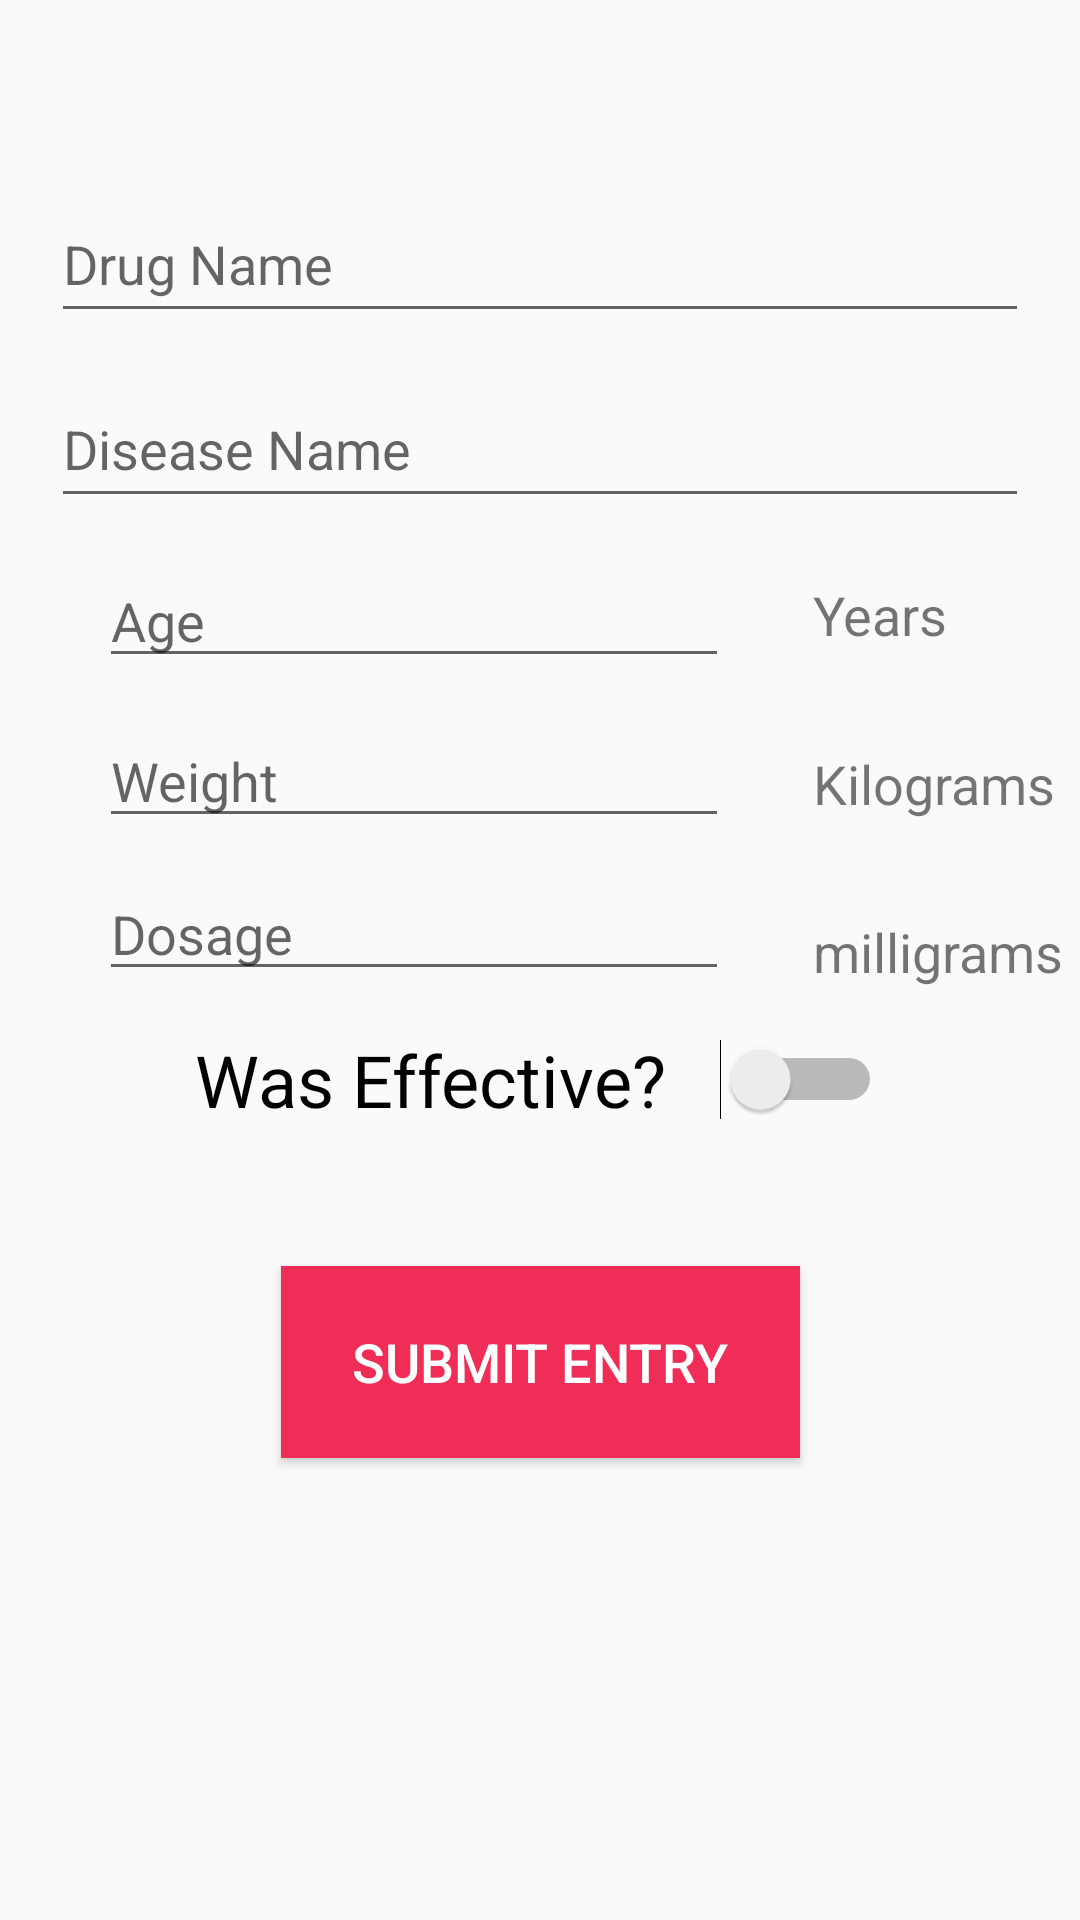

Android layout source for this screen:
<!-- AndroidManifest.xml: application theme AppTheme -->
<!-- res/layout/activity_main.xml -->
<?xml version="1.0" encoding="utf-8"?>
<androidx.constraintlayout.widget.ConstraintLayout xmlns:android="http://schemas.android.com/apk/res/android"
    xmlns:app="http://schemas.android.com/apk/res-auto"
    xmlns:tools="http://schemas.android.com/tools"
    android:layout_width="match_parent"
    android:layout_height="match_parent"
    tools:context=".MainActivity">

    <EditText
        android:id="@+id/disease_name"
        android:layout_width="326dp"
        android:layout_height="49dp"
        android:layout_marginStart="8dp"
        android:layout_marginLeft="8dp"
        android:layout_marginTop="8dp"
        android:layout_marginEnd="8dp"
        android:layout_marginRight="8dp"
        android:layout_marginBottom="8dp"
        android:ems="10"
        android:hint="Disease Name"
        android:inputType="textPersonName"
        app:layout_constraintBottom_toBottomOf="parent"
        app:layout_constraintEnd_toEndOf="parent"
        app:layout_constraintHorizontal_bias="0.492"
        app:layout_constraintStart_toStartOf="parent"
        app:layout_constraintTop_toBottomOf="@+id/drug_name"
        app:layout_constraintVertical_bias="0.01" />

    <EditText
        android:id="@+id/drug_name"
        android:layout_width="326dp"
        android:layout_height="49dp"
        android:layout_marginStart="8dp"
        android:layout_marginLeft="8dp"
        android:layout_marginTop="8dp"
        android:layout_marginEnd="8dp"
        android:layout_marginRight="8dp"
        android:layout_marginBottom="8dp"
        android:ems="10"
        android:hint="Drug Name"
        android:inputType="textPersonName"
        app:layout_constraintBottom_toBottomOf="parent"
        app:layout_constraintEnd_toEndOf="parent"
        app:layout_constraintHorizontal_bias="0.492"
        app:layout_constraintStart_toStartOf="parent"
        app:layout_constraintTop_toTopOf="parent"
        app:layout_constraintVertical_bias="0.094" />

    <EditText
        android:id="@+id/age_box"
        android:layout_width="wrap_content"
        android:layout_height="wrap_content"
        android:layout_marginStart="8dp"
        android:layout_marginLeft="8dp"
        android:layout_marginTop="8dp"
        android:layout_marginEnd="8dp"
        android:layout_marginRight="8dp"
        android:layout_marginBottom="8dp"
        android:ems="10"
        android:hint="Age"
        android:inputType="number"
        app:layout_constraintBottom_toBottomOf="parent"
        app:layout_constraintEnd_toEndOf="parent"
        app:layout_constraintHorizontal_bias="0.186"
        app:layout_constraintStart_toStartOf="parent"
        app:layout_constraintTop_toBottomOf="@+id/disease_name"
        app:layout_constraintVertical_bias="0.01" />

    <EditText
        android:id="@+id/dosage_box"
        android:layout_width="wrap_content"
        android:layout_height="wrap_content"
        android:layout_marginStart="8dp"
        android:layout_marginLeft="8dp"
        android:layout_marginTop="8dp"
        android:layout_marginEnd="8dp"
        android:layout_marginRight="8dp"
        android:layout_marginBottom="8dp"
        android:ems="10"
        android:hint="Dosage"
        android:inputType="number"
        app:layout_constraintBottom_toBottomOf="parent"
        app:layout_constraintEnd_toEndOf="parent"
        app:layout_constraintHorizontal_bias="0.186"
        app:layout_constraintStart_toStartOf="parent"
        app:layout_constraintTop_toBottomOf="@+id/weight_box"
        app:layout_constraintVertical_bias="0.005" />

    <EditText
        android:id="@+id/weight_box"
        android:layout_width="wrap_content"
        android:layout_height="wrap_content"
        android:layout_marginStart="8dp"
        android:layout_marginLeft="8dp"
        android:layout_marginTop="8dp"
        android:layout_marginEnd="8dp"
        android:layout_marginRight="8dp"
        android:layout_marginBottom="8dp"
        android:ems="10"
        android:hint="Weight"
        android:inputType="number"
        app:layout_constraintBottom_toBottomOf="parent"
        app:layout_constraintEnd_toEndOf="parent"
        app:layout_constraintHorizontal_bias="0.186"
        app:layout_constraintStart_toStartOf="parent"
        app:layout_constraintTop_toBottomOf="@+id/age_box"
        app:layout_constraintVertical_bias="0.011" />

    <Switch
        android:id="@+id/switch1"
        android:layout_width="wrap_content"
        android:layout_height="wrap_content"
        android:layout_marginStart="8dp"
        android:layout_marginLeft="8dp"
        android:layout_marginTop="8dp"
        android:layout_marginEnd="8dp"
        android:layout_marginRight="8dp"
        android:layout_marginBottom="8dp"
        android:text="Was Effective?   "
        android:textSize="24sp"
        app:layout_constraintBottom_toBottomOf="parent"
        app:layout_constraintEnd_toEndOf="parent"
        app:layout_constraintHorizontal_bias="0.497"
        app:layout_constraintStart_toStartOf="parent"
        app:layout_constraintTop_toBottomOf="@+id/dosage_box"
        app:layout_constraintVertical_bias="0.021" />

    <Button
        android:id="@+id/button2"
        android:layout_width="173dp"
        android:layout_height="64dp"
        android:layout_marginStart="8dp"
        android:layout_marginLeft="8dp"
        android:layout_marginTop="8dp"
        android:layout_marginEnd="8dp"
        android:layout_marginRight="8dp"
        android:layout_marginBottom="8dp"
        android:background="@color/colorAccent"
        android:onClick="submitEntry"
        android:text="Submit Entry"
        android:textColor="@android:color/background_light"
        android:textSize="18sp"
        app:layout_constraintBottom_toBottomOf="parent"
        app:layout_constraintEnd_toEndOf="parent"
        app:layout_constraintStart_toStartOf="parent"
        app:layout_constraintTop_toBottomOf="@+id/switch1"
        app:layout_constraintVertical_bias="0.207" />

    <TextView
        android:id="@+id/textView"
        android:layout_width="wrap_content"
        android:layout_height="wrap_content"
        android:layout_marginStart="28dp"
        android:layout_marginLeft="28dp"
        android:layout_marginTop="32dp"
        android:text="milligrams"
        android:textSize="18sp"
        app:layout_constraintStart_toEndOf="@+id/dosage_box"
        app:layout_constraintTop_toBottomOf="@+id/textView2" />

    <TextView
        android:id="@+id/textView2"
        android:layout_width="wrap_content"
        android:layout_height="24dp"
        android:layout_marginStart="28dp"
        android:layout_marginLeft="28dp"
        android:layout_marginTop="32dp"
        android:text="Kilograms"
        android:textSize="18sp"
        app:layout_constraintStart_toEndOf="@+id/weight_box"
        app:layout_constraintTop_toBottomOf="@+id/textView3" />

    <TextView
        android:id="@+id/textView3"
        android:layout_width="wrap_content"
        android:layout_height="wrap_content"
        android:layout_marginStart="28dp"
        android:layout_marginLeft="28dp"
        android:layout_marginTop="20dp"
        android:text="Years"
        android:textSize="18sp"
        app:layout_constraintStart_toEndOf="@+id/age_box"
        app:layout_constraintTop_toBottomOf="@+id/disease_name" />
</androidx.constraintlayout.widget.ConstraintLayout>
<!-- resources referenced by this layout -->
<resources>
  <color name="colorAccent">#EF2D56</color>
  <style name="AppTheme" parent="Theme.AppCompat.Light.DarkActionBar">
          
          <item name="colorPrimary">@color/colorPrimary</item>
          <item name="colorPrimaryDark">@color/colorPrimaryDark</item>
          <item name="colorAccent">@color/colorAccent</item>
      </style>
  <color name="colorPrimary">#5B9ED5</color>
  <color name="colorPrimaryDark">#5B9ED5</color>
</resources>
